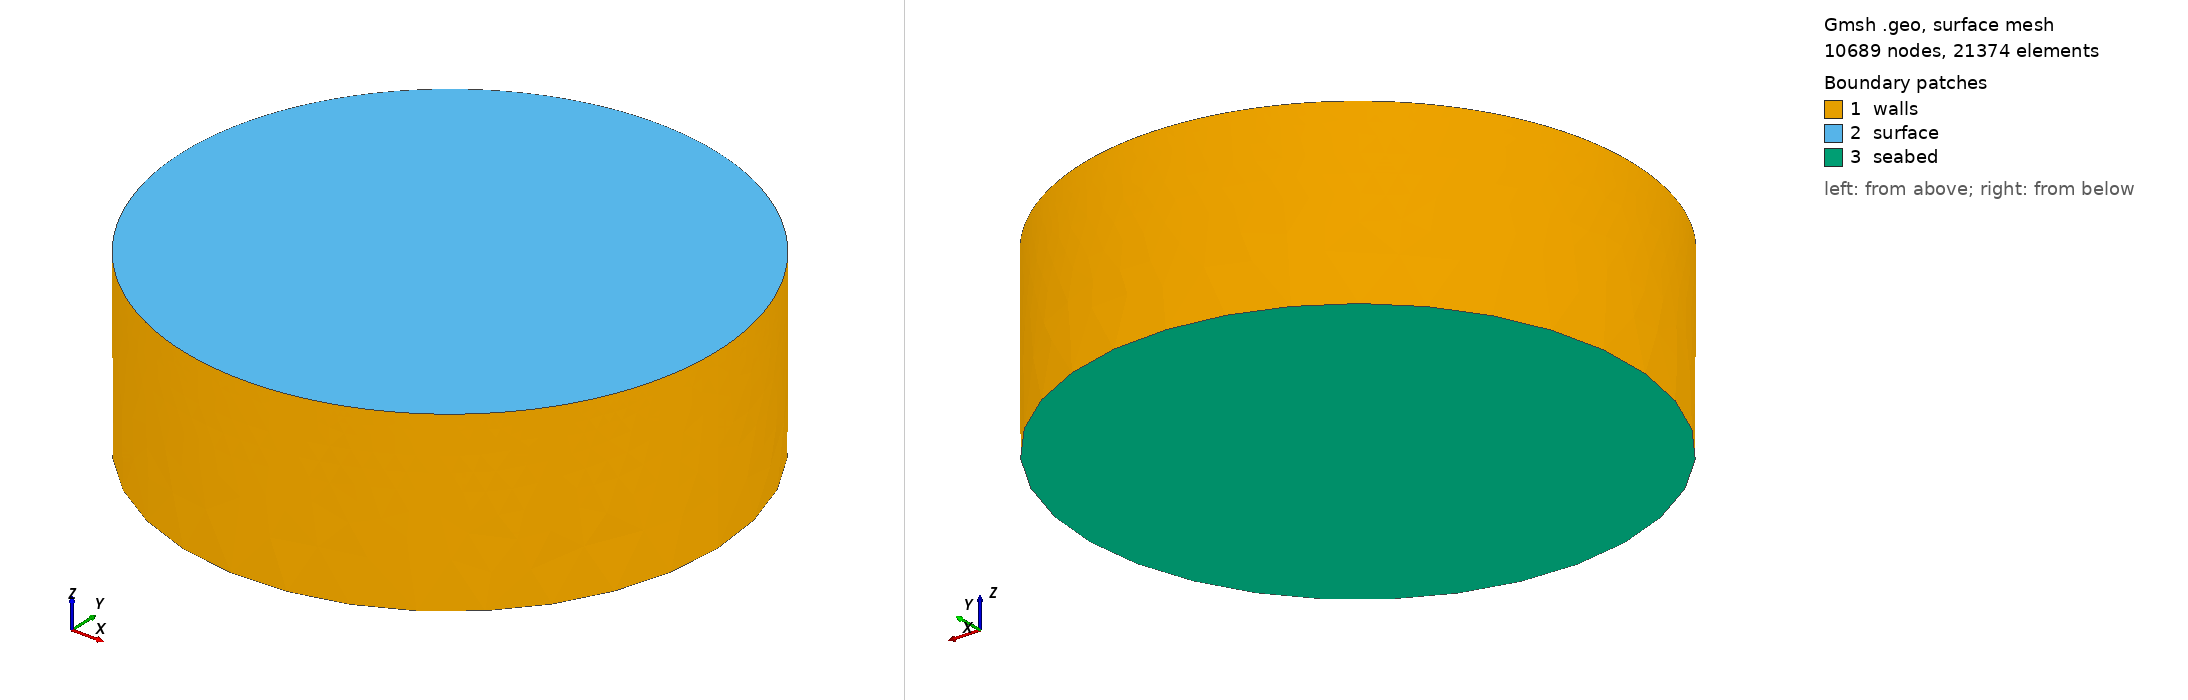

Gmsh geometry script, surface-meshed: 10689 nodes, 21374 surface elements. Boundary patches (legend numbers): 1 walls, 2 surface, 3 seabed. Left view from above one corner, right view from below the opposite corner. Legend entries are the model's physical surfaces. The drawing asked Gmsh for element sizes between 1% and 20% of the model's largest extent; the script's own settings can give other sizes.

=== background3doc3_circ.geo (drawn) ===
// Gmsh project created on Wed Jan 15 10:19:34 2025
// Gmsh project created on Tue Jan 14 09:27:40 2025
SetFactory("OpenCASCADE");
//+
Cylinder(1) = {0, 0, -320, 0, 0, 320, 480, 2*Pi};
//+
//Point(3) = {0, 0, 0, 0.5};
//+
//Point(4) = {0, 0, -125, 0.5};
//+
//Point(5) = {0, 0, -200, 1.0};
//Point{3} In Surface{2};
//Point{5} In Surface{3};
//Point{4} In Volume{1};

//Transfinite Curve {1} = 200 Using Progression 1.0;
//+
//Transfinite Curve {3} = 20 Using Progression 1.0;
//+
//Transfinite Curve {2} = 20 Using Progression 1.0;
//+
Physical Volume("water", 4) = {1};
//+
Physical Surface("surface", 5) = {2};
//+
Physical Surface("seabed", 6) = {3};
//+
Physical Surface("walls", 7) = {1};//+
Field[1] = Cylinder;
//+
Field[1].VIn = 0.75;
//+
Field[1].ZAxis = -125;
//+
Field[1].ZCenter = 0;
Field[1].XAxis = 0;
//+
Field[1].XCenter = 0;
Field[1].YAxis = 0;
//+
Field[1].YCenter = 0;
//+
Field[1].Radius = 10;
//+
Field[1].VOut = 100.0;
//+
Background Field = 1;
//+//+
Field[2] = Cylinder;
//+
Field[2].Radius = 1500;
//+
Field[2].VIn = 1.5;
Field[2].ZAxis = 1;
//+
Field[2].ZCenter = 0;
Field[2].XAxis = 0;
//+
Field[2].XCenter = 0;
Field[2].YAxis = 0;
//+
Field[2].YCenter = 0;
//+
Background Field = 2;
//+
Field[3] = Min;
//+
Field[3].FieldsList = {1, 2};
//+
Background Field = 3;
